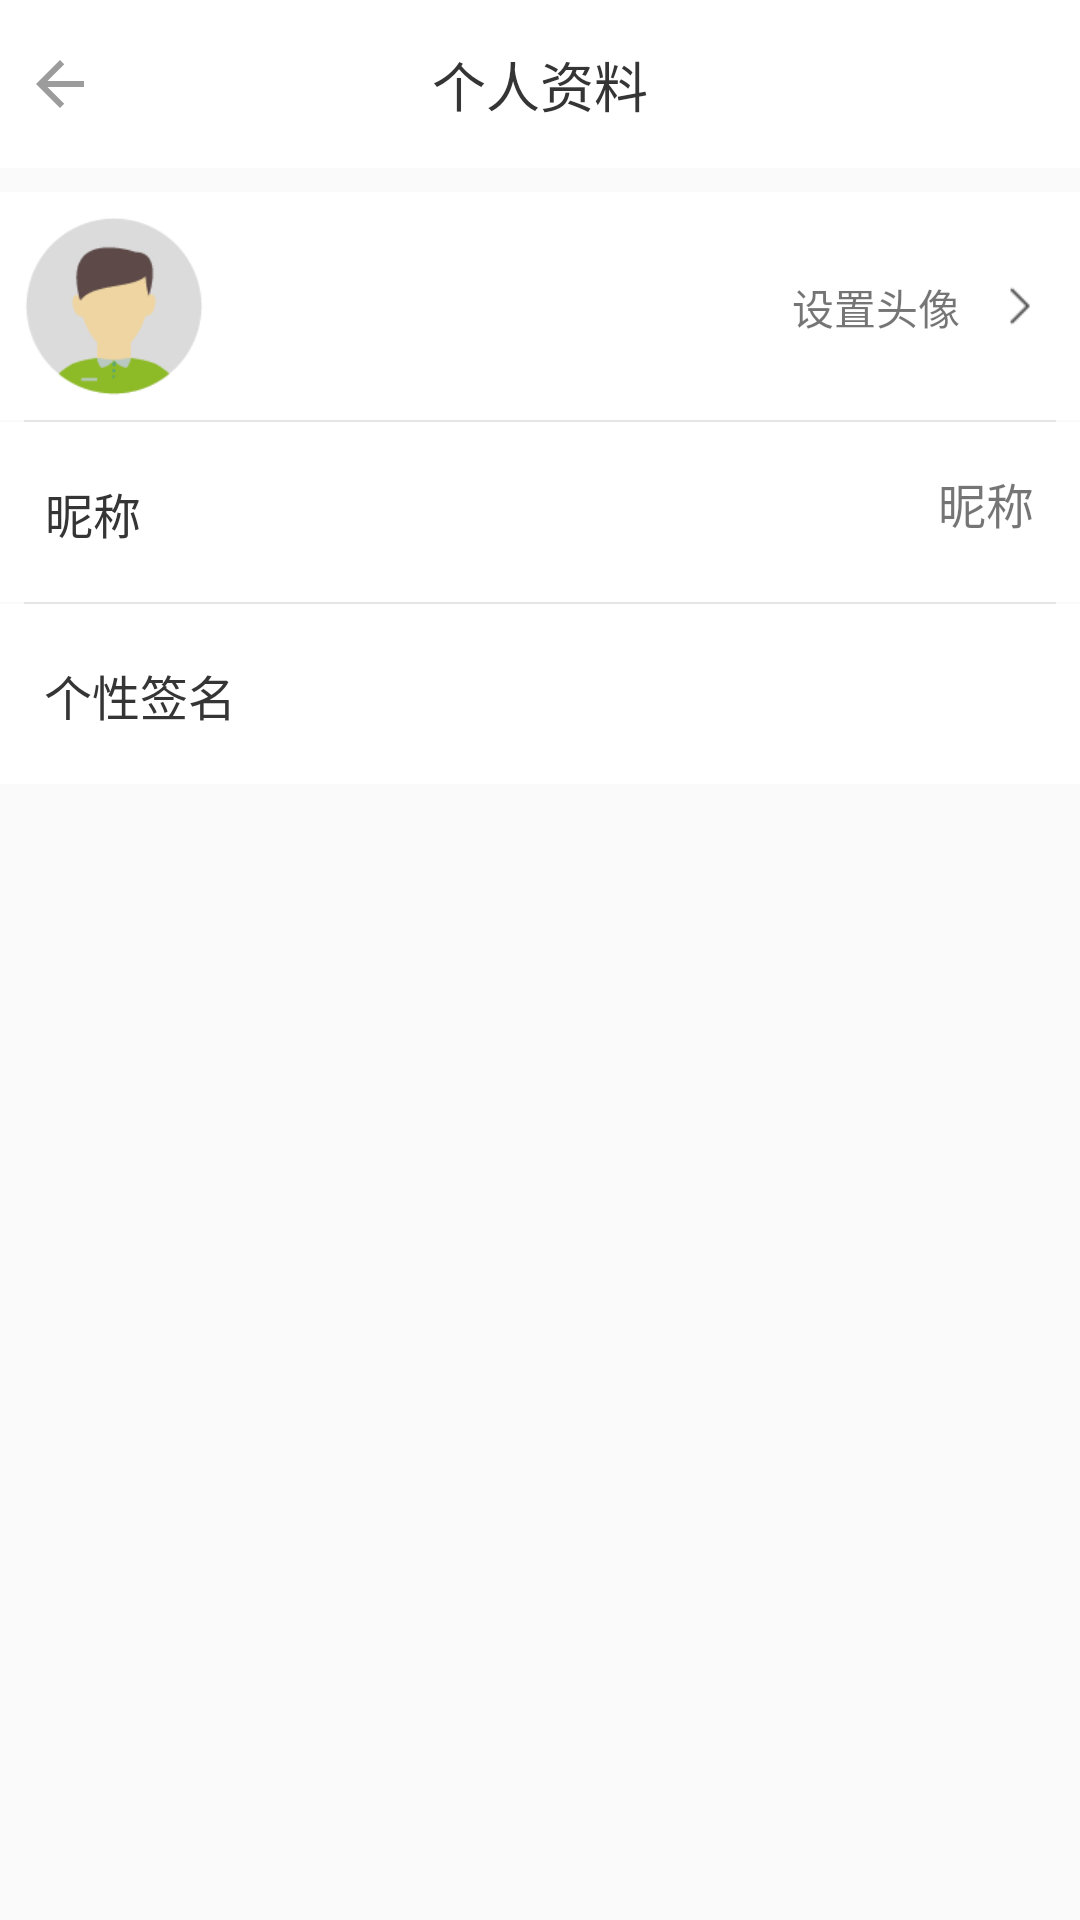

Reconstruct the res/layout file that produces this screen, plus the resources it refers to.
<!-- AndroidManifest.xml: application theme AppTheme -->
<!-- res/layout/activity_personal_data.xml -->
<?xml version="1.0" encoding="utf-8"?>
<android.support.constraint.ConstraintLayout xmlns:android="http://schemas.android.com/apk/res/android"
    xmlns:app="http://schemas.android.com/apk/res-auto"
    xmlns:tools="http://schemas.android.com/tools"
    android:layout_width="match_parent"
    android:layout_height="match_parent"
    tools:context=".Activity.PersonalDataActivity">

    <android.support.v7.widget.Toolbar
        android:id="@+id/toolbar2"
        android:layout_width="0dp"
        android:layout_height="wrap_content"
        android:background="@color/white"
        android:minHeight="?attr/actionBarSize"
        android:theme="?attr/actionBarTheme"
        app:layout_constraintBottom_toBottomOf="parent"
        app:layout_constraintEnd_toEndOf="parent"
        app:layout_constraintHorizontal_bias="0.0"
        app:layout_constraintStart_toStartOf="parent"
        app:layout_constraintTop_toTopOf="parent"
        app:layout_constraintVertical_bias="0.0" />

    <TextView
        android:id="@+id/bt_data_return"
        android:layout_width="wrap_content"
        android:layout_height="wrap_content"
        android:layout_marginStart="8dp"
        android:layout_marginEnd="8dp"
        android:background="@drawable/ic_arrow_back_black_24dp"
        app:layout_constraintBottom_toBottomOf="@+id/toolbar2"
        app:layout_constraintEnd_toEndOf="parent"
        app:layout_constraintHorizontal_bias="0.0"
        app:layout_constraintStart_toStartOf="parent"
        app:layout_constraintTop_toTopOf="@+id/toolbar2" />

    <TextView
        android:id="@+id/textView54"
        android:layout_width="wrap_content"
        android:layout_height="wrap_content"
        android:layout_marginStart="8dp"
        android:layout_marginTop="8dp"
        android:layout_marginEnd="8dp"
        android:layout_marginBottom="8dp"
        android:text="个人资料"
        android:textColor="@color/colorfont"
        android:textSize="18sp"
        app:layout_constraintBottom_toBottomOf="@+id/toolbar2"
        app:layout_constraintEnd_toEndOf="@+id/toolbar2"
        app:layout_constraintStart_toStartOf="parent"
        app:layout_constraintTop_toTopOf="parent" />

    <android.support.constraint.ConstraintLayout
        android:id="@+id/constraintLayout17"
        android:layout_width="0dp"
        android:layout_height="wrap_content"
        android:layout_marginTop="8dp"
        android:layout_marginBottom="8dp"
        android:background="@color/white"
        app:layout_constraintBottom_toBottomOf="parent"
        app:layout_constraintEnd_toEndOf="parent"
        app:layout_constraintHorizontal_bias="0.0"
        app:layout_constraintStart_toStartOf="parent"
        app:layout_constraintTop_toBottomOf="@+id/toolbar2"
        app:layout_constraintVertical_bias="0.0">

        <ImageView
            android:id="@+id/imageView15"
            android:layout_width="60dp"
            android:layout_height="60dp"
            android:layout_marginStart="8dp"
            android:layout_marginTop="8dp"
            android:layout_marginEnd="8dp"
            android:layout_marginBottom="8dp"
            app:layout_constraintBottom_toBottomOf="parent"
            app:layout_constraintEnd_toEndOf="parent"
            app:layout_constraintHorizontal_bias="0.0"
            app:layout_constraintStart_toStartOf="parent"
            app:layout_constraintTop_toTopOf="parent"
            app:layout_constraintVertical_bias="0.0"
            app:srcCompat="@drawable/user_head" />

        <TextView
            android:id="@+id/textView56"
            android:layout_width="wrap_content"
            android:layout_height="wrap_content"
            android:layout_marginStart="8dp"
            android:layout_marginBottom="8dp"
            android:text="设置头像"
            app:layout_constraintBottom_toBottomOf="parent"
            app:layout_constraintEnd_toStartOf="@+id/textView57"
            app:layout_constraintHorizontal_bias="1.0"
            app:layout_constraintStart_toEndOf="@+id/imageView15"
            app:layout_constraintTop_toTopOf="parent"
            app:layout_constraintVertical_bias="0.591" />

        <TextView
            android:id="@+id/textView57"
            android:layout_width="40dp"
            android:layout_height="40dp"
            android:layout_marginTop="8dp"
            android:layout_marginBottom="8dp"
            android:background="@drawable/you"
            app:layout_constraintBottom_toBottomOf="parent"
            app:layout_constraintEnd_toEndOf="parent"
            app:layout_constraintHorizontal_bias="1.0"
            app:layout_constraintStart_toStartOf="parent"
            app:layout_constraintTop_toTopOf="parent" />

    </android.support.constraint.ConstraintLayout>

    <TextView
        android:id="@+id/textView58"
        android:layout_width="0dp"
        android:layout_height="0.5dp"
        android:layout_marginStart="8dp"
        android:layout_marginEnd="8dp"
        android:layout_marginBottom="8dp"
        android:background="@color/login_normal_color"
        app:layout_constraintBottom_toBottomOf="parent"
        app:layout_constraintEnd_toEndOf="parent"
        app:layout_constraintHorizontal_bias="0.0"
        app:layout_constraintStart_toStartOf="parent"
        app:layout_constraintTop_toBottomOf="@+id/constraintLayout17"
        app:layout_constraintVertical_bias="0.0" />

    <android.support.constraint.ConstraintLayout
        android:id="@+id/data_up_name"
        android:layout_width="match_parent"
        android:layout_height="60dp"
        android:background="@drawable/selection_effect"
        app:layout_constraintBottom_toBottomOf="parent"
        app:layout_constraintEnd_toEndOf="parent"
        app:layout_constraintHorizontal_bias="0.0"
        app:layout_constraintStart_toStartOf="parent"
        app:layout_constraintTop_toBottomOf="@+id/textView58"
        app:layout_constraintVertical_bias="0.0">

        <TextView
            android:id="@+id/textView59"
            android:layout_width="wrap_content"
            android:layout_height="wrap_content"
            android:layout_marginStart="8dp"
            android:layout_marginTop="8dp"
            android:layout_marginEnd="8dp"
            android:layout_marginBottom="8dp"
            android:text="昵称"
            android:textColor="@color/colorfont"
            android:textSize="16sp"
            app:layout_constraintBottom_toBottomOf="parent"
            app:layout_constraintEnd_toEndOf="parent"
            app:layout_constraintHorizontal_bias="0.022"
            app:layout_constraintStart_toStartOf="parent"
            app:layout_constraintTop_toTopOf="parent"
            app:layout_constraintVertical_bias="0.521" />

        <TextView
            android:id="@+id/data_username"
            android:layout_width="wrap_content"
            android:layout_height="wrap_content"
            android:layout_marginStart="8dp"
            android:layout_marginTop="8dp"
            android:layout_marginEnd="8dp"
            android:layout_marginBottom="8dp"
            android:text="昵称"
            android:textSize="16sp"
            app:layout_constraintBottom_toBottomOf="parent"
            app:layout_constraintEnd_toEndOf="parent"
            app:layout_constraintHorizontal_bias="0.977"
            app:layout_constraintStart_toStartOf="parent"
            app:layout_constraintTop_toTopOf="parent"
            app:layout_constraintVertical_bias="0.347" />
    </android.support.constraint.ConstraintLayout>

    <TextView
        android:id="@+id/textView61"
        android:layout_width="0dp"
        android:layout_height="0.5dp"
        android:layout_marginStart="8dp"
        android:layout_marginEnd="8dp"
        android:layout_marginBottom="8dp"
        android:background="@color/login_normal_color"
        app:layout_constraintBottom_toBottomOf="parent"
        app:layout_constraintEnd_toEndOf="parent"
        app:layout_constraintHorizontal_bias="0.0"
        app:layout_constraintStart_toStartOf="parent"
        app:layout_constraintTop_toBottomOf="@+id/data_up_name"
        app:layout_constraintVertical_bias="0.0" />

    <android.support.constraint.ConstraintLayout
        android:id="@+id/personalized_signature"
        android:layout_width="0dp"
        android:layout_height="60dp"
        android:background="@drawable/selection_effect"
        app:layout_constraintBottom_toBottomOf="parent"
        app:layout_constraintEnd_toEndOf="parent"
        app:layout_constraintHorizontal_bias="0.0"
        app:layout_constraintStart_toStartOf="parent"
        app:layout_constraintTop_toBottomOf="@+id/textView61"
        app:layout_constraintVertical_bias="0.0">

        <TextView
            android:id="@+id/textView62"
            android:layout_width="wrap_content"
            android:layout_height="wrap_content"
            android:layout_marginStart="8dp"
            android:text="个性签名"
            android:textColor="@color/colorfont"
            android:textSize="16sp"
            app:layout_constraintBottom_toBottomOf="parent"
            app:layout_constraintEnd_toEndOf="parent"
            app:layout_constraintHorizontal_bias="0.023"
            app:layout_constraintStart_toStartOf="parent"
            app:layout_constraintTop_toTopOf="parent"
            app:layout_constraintVertical_bias="0.512" />
    </android.support.constraint.ConstraintLayout>

</android.support.constraint.ConstraintLayout>
<!-- resources referenced by this layout -->
<resources>
  <color name="colorfont">#353535</color>
  <color name="login_normal_color">#E6E6E6</color>
  <color name="white">#FFFFFF</color>
  <!-- drawable ic_arrow_back_black_24dp (drawable) -->
  <vector android:height="24dp" android:tint="#9C9C9C"
      android:viewportHeight="24.0" android:viewportWidth="24.0"
      android:width="24dp" xmlns:android="http://schemas.android.com/apk/res/android">
      <path android:fillColor="#FF000000" android:pathData="M20,11H7.83l5.59,-5.59L12,4l-8,8 8,8 1.41,-1.41L7.83,13H20v-2z"/>
  </vector>
  <!-- drawable selection_effect (drawable) -->
  <?xml version="1.0" encoding="utf-8"?>
  <selector xmlns:android="http://schemas.android.com/apk/res/android">
      
      
      
  
  
      <item android:state_focused="true" android:drawable="@color/login_normal_color" />
      <item android:state_pressed="true" android:drawable="@color/login_normal_color" />
      <item android:drawable="@color/white" />
  </selector>
  <!-- drawable user_head: png bitmap (drawable, 4551 bytes) -->
  <!-- drawable you: png bitmap (drawable, 361 bytes) -->
  <style name="AppTheme" parent="Theme.AppCompat.Light.NoActionBar">
          
          
          <item name="colorPrimary">@color/colorPrimary</item>
          <item name="colorPrimaryDark">@color/colorPrimaryDark</item>
          <item name="colorAccent">@color/colorAccent</item>
      </style>
  <color name="colorPrimary">#56CA5A</color>
  <color name="colorPrimaryDark">#fff</color>
  <color name="colorAccent">#56CA5A</color>
</resources>
